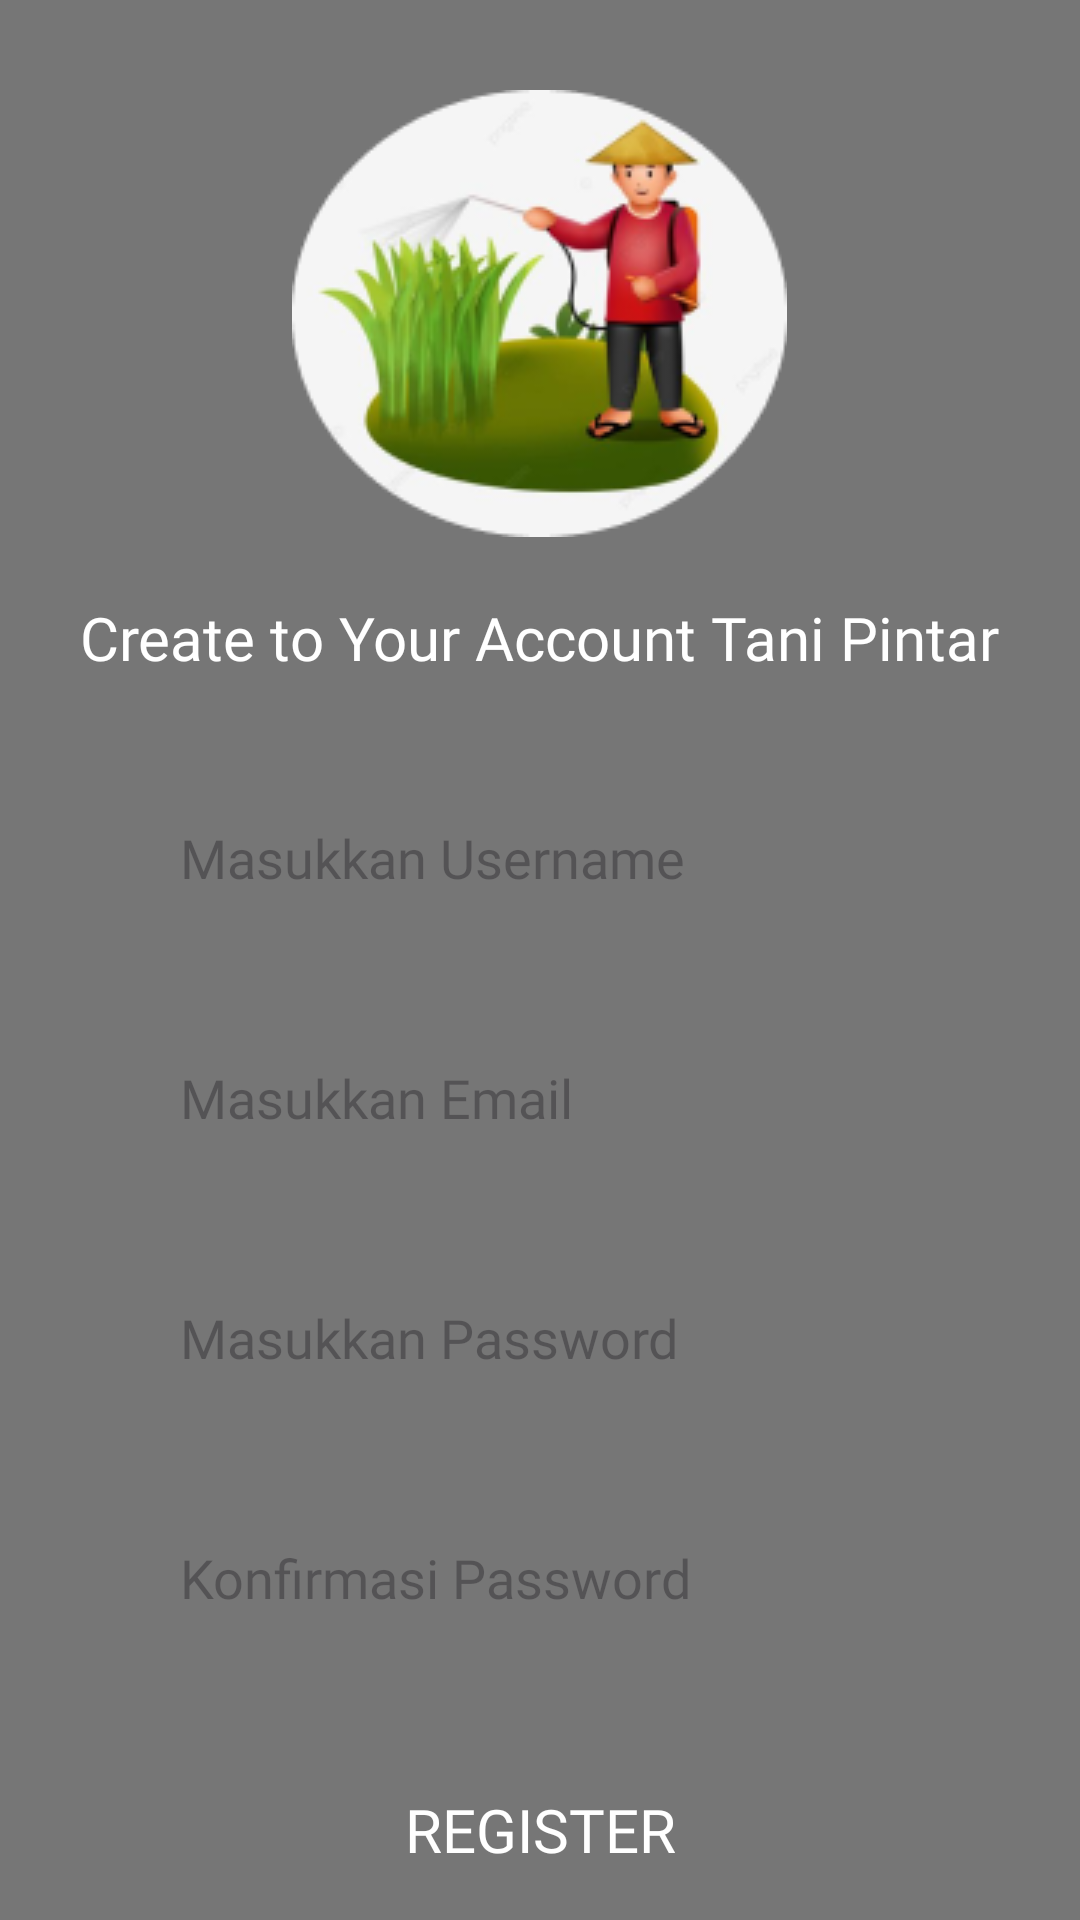

The Android layout XML behind this screen, and the referenced resources:
<!-- AndroidManifest.xml: application theme Theme.ProjekAkhir -->
<!-- res/layout/activity_register.xml -->
<?xml version="1.0" encoding="utf-8"?>
<RelativeLayout xmlns:android="http://schemas.android.com/apk/res/android"
    xmlns:app="http://schemas.android.com/apk/res-auto"
    xmlns:tools="http://schemas.android.com/tools"
    android:layout_width="match_parent"
    android:layout_height="match_parent"
    tools:context=".RegisterActivity"
    android:background="@color/SecondaryColor"
    >

    <ImageView
        android:layout_width="wrap_content"
        android:layout_height="wrap_content"
        android:src="@drawable/ic_back"
        android:layout_marginLeft="5dp"
        android:layout_marginTop="2dp"
        android:id="@+id/RBtn1"/>

    <ImageView
        android:layout_width="wrap_content"
        android:layout_height="wrap_content"
        android:layout_marginTop="30dp"
        android:layout_centerHorizontal="true"
        android:src="@drawable/gambar1"
        android:id="@+id/R_img1"/>

    <TextView
        android:layout_width="wrap_content"
        android:layout_height="wrap_content"
        android:layout_below="@id/R_img1"
        android:text="Create to Your Account Tani Pintar"
        android:textColor="@color/white"
        android:layout_marginTop="20dp"
        android:layout_centerHorizontal="true"
        android:textSize="20sp"
        android:fontFamily="@font/poppinsbold"
        android:id="@+id/R_txt1"
        />
    <LinearLayout
        android:layout_width="match_parent"
        android:layout_height="wrap_content"
        android:orientation="vertical"
        android:layout_below="@id/R_txt1"
        android:id="@+id/ly1"
        android:padding="30dp">

        <EditText
            android:layout_width="match_parent"
            android:layout_height="wrap_content"
            android:height="60dp"
            android:shadowRadius="10"
            android:background="@drawable/button_shape"
            android:hint="Masukkan Username"
            android:layout_marginLeft="10dp"
            android:layout_marginRight="10dp"
            android:paddingLeft="20dp"
            android:backgroundTint="@color/white"
            android:id="@+id/edt1"
            android:fontFamily="@font/poppinsmedium"/>

        <EditText
            android:layout_width="match_parent"
            android:layout_height="wrap_content"
            android:layout_marginTop="20dp"
            android:height="60dp"
            android:shadowRadius="10"
            android:background="@drawable/button_shape"
            android:hint="Masukkan Email"
            android:layout_marginLeft="10dp"
            android:layout_marginRight="10dp"
            android:paddingLeft="20dp"
            android:backgroundTint="@color/white"
            android:id="@+id/edt2"
            android:fontFamily="@font/poppinsmedium"/>

        <EditText
            android:layout_width="match_parent"
            android:layout_height="wrap_content"
            android:height="60dp"
            android:shadowRadius="10"
            android:background="@drawable/button_shape"
            android:hint="Masukkan Password"
            android:layout_marginLeft="10dp"
            android:layout_marginRight="10dp"
            android:paddingLeft="20dp"
            android:backgroundTint="@color/white"
            android:layout_marginTop="20dp"
            android:id="@+id/edt3"
            android:fontFamily="@font/poppinsmedium"/>

        <EditText
            android:layout_width="match_parent"
            android:layout_height="wrap_content"
            android:height="60dp"
            android:shadowRadius="10"
            android:background="@drawable/button_shape"
            android:hint="Konfirmasi Password"
            android:layout_marginLeft="10dp"
            android:layout_marginRight="10dp"
            android:paddingLeft="20dp"
            android:backgroundTint="@color/white"
            android:layout_marginTop="20dp"
            android:id="@+id/edt4"
            android:fontFamily="@font/poppinsmedium"/>
    </LinearLayout>
    
    <Button
        android:layout_width="wrap_content"
        android:layout_height="wrap_content"
        android:text="Register"
        android:layout_below="@id/ly1"
        android:layout_centerHorizontal="true"
        android:background="@drawable/button_shape"
        android:width="300dp"
        android:textColor="@color/white"
        android:textSize="20dp"
        android:fontFamily="@font/poppinsmedium"
        android:id="@+id/R_btn1"/>









</RelativeLayout>
<!-- resources referenced by this layout -->
<resources>
  <color name="SecondaryColor">#767676</color>
  <color name="white">#FFF</color>
  <!-- drawable gambar1: png bitmap (drawable, 29225 bytes) -->
  <style name="Theme.ProjekAkhir" parent="Theme.AppCompat.Light.DarkActionBar">
          <item name="colorPrimary">@color/primaryColor</item>
          <item name="colorSecondary">@color/SecondaryColor</item>
          <item name="colorAccent">@color/white</item>
          <item name="colorOnSecondary">@color/green</item>
          <item name="colorOnPrimary">@color/balck</item>
      </style>
  <color name="primaryColor">#73CBC6 </color>
  <color name="green">#30A9B1</color>
  <color name="balck">#D000</color>
</resources>
